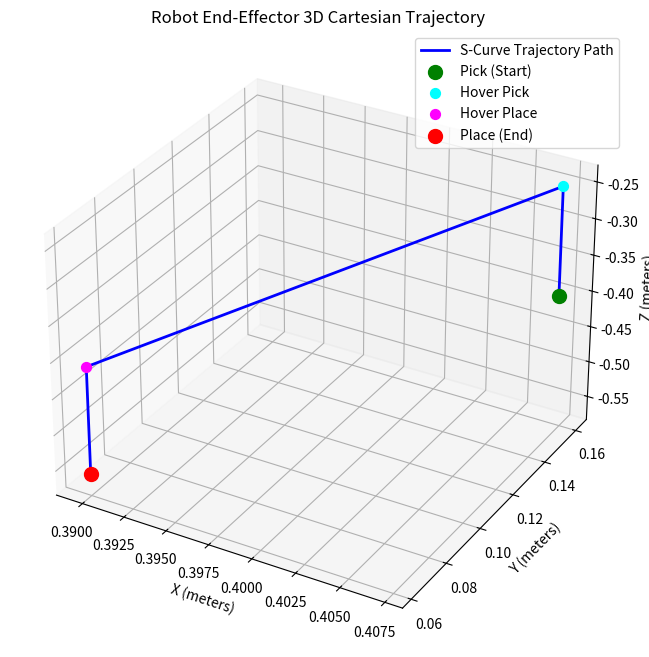

Here is the Python script that generated this plot:
import numpy as np
import math
import matplotlib.pyplot as plt
from mpl_toolkits.mplot3d import Axes3D

# --- ฟังก์ชันสร้างเส้นทาง S-Curve ---
def generate_cartesian_trajectory(p_start, p_end, steps=50):
    p_start = np.array(p_start)
    p_end = np.array(p_end)
    trajectory_points = []
    
    for step in range(1, steps + 1):
        t = step / steps
        s = (1.0 - math.cos(math.pi * t)) / 2.0  # S-Curve Equation
        p_current = p_start + (p_end - p_start) * s
        trajectory_points.append(p_current.tolist())
        
    return trajectory_points

# --- 1. กำหนดพิกัด Waypoints (ดึงมาจาก 1-1 และ 2-1) ---
P_PICK = [0.4072, 0.1600, -0.4000]  # จุดหยิบ
P_PLACE = [0.3897, 0.0623, -0.5609] # จุดวาง
P_HOVER_PICK = [P_PICK[0], P_PICK[1], P_PICK[2] + 0.15]   # ยกขึ้น 15 ซม.
P_HOVER_PLACE = [P_PLACE[0], P_PLACE[1], P_PLACE[2] + 0.15] # ยกขึ้น 15 ซม.

# --- 2. สร้างเส้นทาง 3 ช่วง ---
path_up = generate_cartesian_trajectory(P_PICK, P_HOVER_PICK, steps=30)
path_cross = generate_cartesian_trajectory(P_HOVER_PICK, P_HOVER_PLACE, steps=60)
path_down = generate_cartesian_trajectory(P_HOVER_PLACE, P_PLACE, steps=30)

# รวมเป็นเส้นทางเดียว
full_trajectory = np.array(path_up + path_cross + path_down)

# --- 3. พล็อตลงกราฟ 3 มิติ (Plot 3D) ---
fig = plt.figure(figsize=(10, 8))
ax = fig.add_subplot(111, projection='3d')

# วาดเส้นทางการเคลื่อนที่
ax.plot(full_trajectory[:,0], full_trajectory[:,1], full_trajectory[:,2], 
        label='S-Curve Trajectory Path', color='blue', linewidth=2)

# จุดไข่ปลา (Waypoints)
ax.scatter(*P_PICK, color='green', s=100, label='Pick (Start)')
ax.scatter(*P_HOVER_PICK, color='cyan', s=50, label='Hover Pick')
ax.scatter(*P_HOVER_PLACE, color='magenta', s=50, label='Hover Place')
ax.scatter(*P_PLACE, color='red', s=100, label='Place (End)')

# ตกแต่งกราฟ
ax.set_xlabel('X (meters)')
ax.set_ylabel('Y (meters)')
ax.set_zlabel('Z (meters)')
ax.set_title('Robot End-Effector 3D Cartesian Trajectory')
ax.legend()

# โชว์กราฟ
plt.show()
